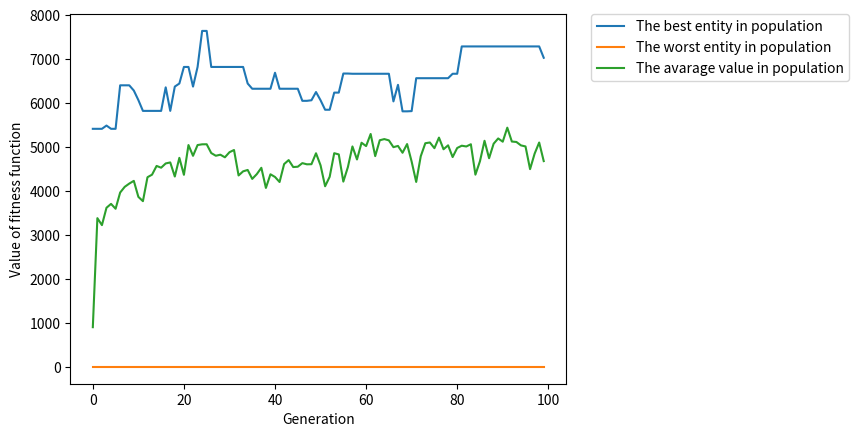

Reproduce this figure in Python.
#!/usr/bin/env python
# coding: utf-8

# In[ ]:


import random
import matplotlib.pyplot as plt


# First argument is value, second is weight
items = [(5, 349), (187, 833), (201, 684), (452, 309), (691, 471), (675, 680), (794, 96), (559, 246), (837, 872), (855, 219), (17, 729), (922, 253), (258, 658), (21, 911), (357, 941), (754, 569), (957, 964), (377, 480), (151, 301), (616, 991)]


# Fitness function
def fit(o):
    value = 0
    weight = 0
    for i in range((len(o))):
        if o[i]==1:
            value+=items[i][0]
            weight+=items[i][1]
    if weight > 5000:
        return 0
    return value


# Return a random entity
def rand_ind():
    ind = []
    for i in items:
        temp = random.randint(0, 1)
        ind.append(temp)
    return ind

# roulette wheel selection
def roulette_select(population, fitnesses, num):
    total_fitness = (sum(fitnesses))
    rel_fitness = [f/total_fitness for f in fitnesses]
    probs = [sum(rel_fitness[:i+1]) for i in range(len(rel_fitness))]
    new_population = []
    for n in range(num):
        r = random.random()
        for (i, individual) in enumerate(population):
            if r <= probs[i]:
                new_population.append(individual)
                break
    return new_population

# Cross over operatörü 
def cross_over(p1, p2):
    divider = random.randrange(1, len(p1))
    r = random.randint(0,1)
    if r == 0:
        child = p1[:divider]+p2[divider:]
    else:
        child = p2[:divider]+p1[divider:]
    return child
 
# Mutasyon operatörü 
def mutation(entity):
    gen = random.randrange(0, len(entity))
    mut_dict = {0:1, 1:0}
    entity[gen] = mut_dict[entity[gen]]
    return entity


def draw_plot(bests, worsts, avgs):
    x = range(len(bests))
    plt.plot(x, bests, label = "The best entity in population")
    plt.plot(x, worsts, label = "The worst entity in population")
    plt.plot(x, avgs, label = "The avarage value in population")
    plt.xlabel("Generation")
    plt.ylabel("Value of fitness function")
    plt.legend()
    plt.legend(bbox_to_anchor=(1.05, 1), loc=2, borderaxespad=0.)
    plt.show()


def fun(pop_size, number_of_generations, surv_size=0.4, child_proc = 0.5, mut_prob=0.05):
    
    bests = []
    worsts = []
    avgs = []
    population=[]
    
    for i in range(pop_size):
        population.append(rand_ind())
    perfect = population[0]
    
    print("Başlangıç çözümü:", population[0])
    
    
    while number_of_generations>0:
        fits = []
        for i in population:
            f = fit(i)
            fits.append(f)
            if fit(perfect)<f:
                perfect = i
                
        bests.append(max(fits))
        worsts.append(min(fits))
        avg = sum(fits) / len(fits)
        avgs.append(avg)
        
        new_population = roulette_select(population, fits, int(surv_size*pop_size))
        for c in range(int(child_proc*pop_size)):
            p1 = random.choice(new_population)
            p2 = random.choice(new_population)
            child = cross_over(p1,p2)
            new_population.append(child)
        missing = pop_size - len(new_population)
        for m in range(missing):
            new_population.append(rand_ind())
        for i in range(len(new_population)):
            r = random.random()
            if r <= mut_prob:
                new_population[i] = mutation(new_population[i])
        population = new_population
        number_of_generations -= 1
    draw_plot(bests, worsts, avgs)
    
    print("tutulan bestler:",bests)
    
        
    return perfect



      
print("Şimdiye kadar bulunan en iyi çözüm:",fit(fun(70, 100)))

